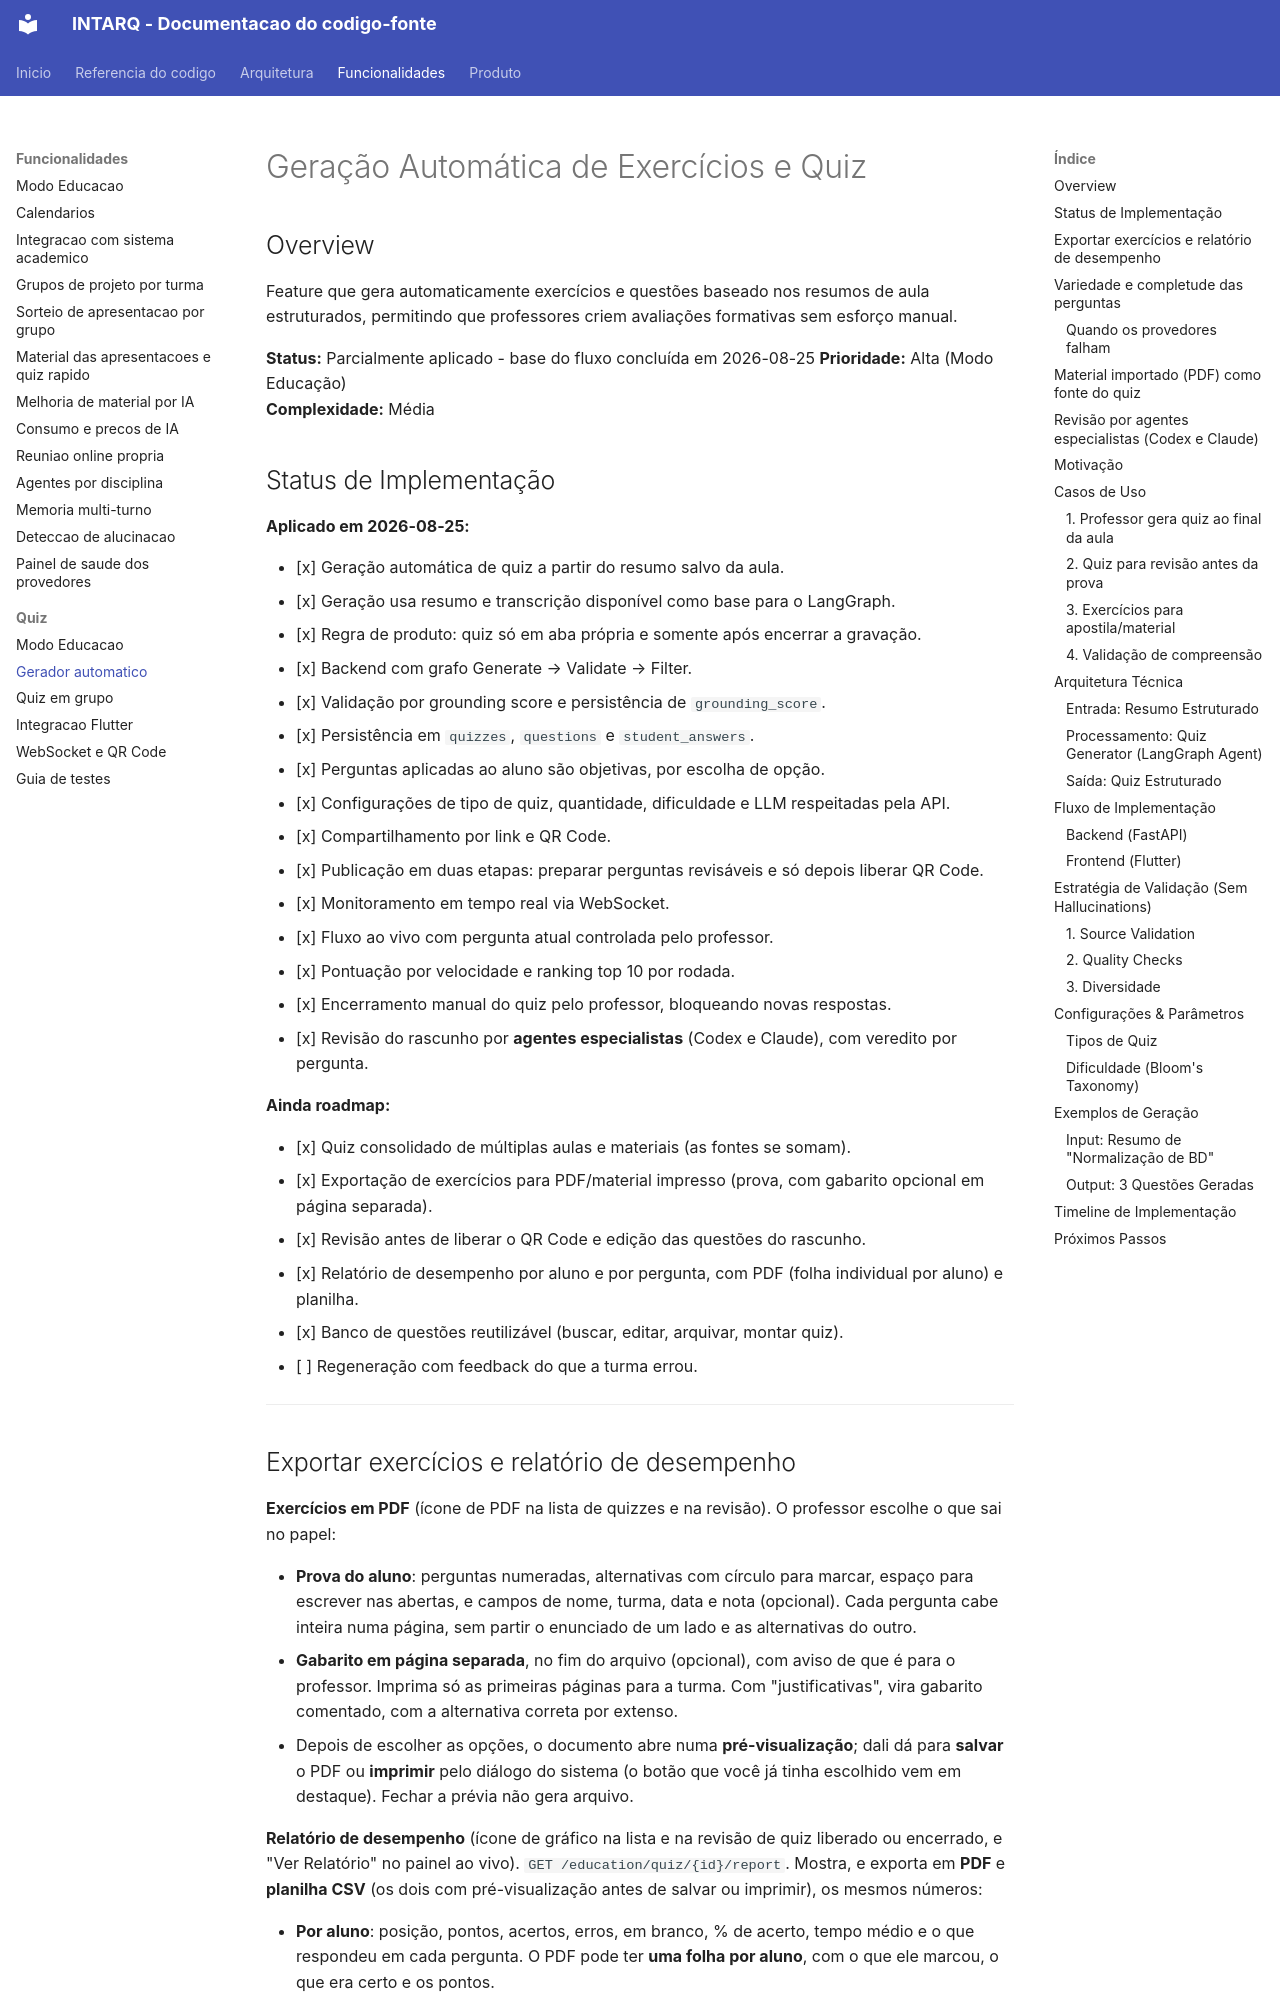

repository: m4n1nh0/assistant_app · page: funcionalidades/quiz/gerador-automatico/index.html · generator: mkdocs

# Geração Automática de Exercícios e Quiz

## Overview

Feature que gera automaticamente exercícios e questões baseado nos resumos de aula estruturados, permitindo que professores criem avaliações formativas sem esforço manual.

**Status:** Parcialmente aplicado - base do fluxo concluída em 2026-08-25
**Prioridade:** Alta (Modo Educação)  
**Complexidade:** Média

## Status de Implementação

**Aplicado em 2026-08-25:**

- [x] Geração automática de quiz a partir do resumo salvo da aula.
- [x] Geração usa resumo e transcrição disponível como base para o LangGraph.
- [x] Regra de produto: quiz só em aba própria e somente após encerrar a gravação.
- [x] Backend com grafo Generate → Validate → Filter.
- [x] Validação por grounding score e persistência de `grounding_score`.
- [x] Persistência em `quizzes`, `questions` e `student_answers`.
- [x] Perguntas aplicadas ao aluno são objetivas, por escolha de opção.
- [x] Configurações de tipo de quiz, quantidade, dificuldade e LLM respeitadas pela API.
- [x] Compartilhamento por link e QR Code.
- [x] Publicação em duas etapas: preparar perguntas revisáveis e só depois liberar QR Code.
- [x] Monitoramento em tempo real via WebSocket.
- [x] Fluxo ao vivo com pergunta atual controlada pelo professor.
- [x] Pontuação por velocidade e ranking top 10 por rodada.
- [x] Encerramento manual do quiz pelo professor, bloqueando novas respostas.
- [x] Revisão do rascunho por **agentes especialistas** (Codex e Claude), com veredito por pergunta.

**Ainda roadmap:**

- [x] Quiz consolidado de múltiplas aulas e materiais (as fontes se somam).
- [x] Exportação de exercícios para PDF/material impresso (prova, com gabarito opcional em página separada).
- [x] Revisão antes de liberar o QR Code e edição das questões do rascunho.
- [x] Relatório de desempenho por aluno e por pergunta, com PDF (folha individual por aluno) e planilha.
- [x] Banco de questões reutilizável (buscar, editar, arquivar, montar quiz).
- [ ] Regeneração com feedback do que a turma errou.

---
